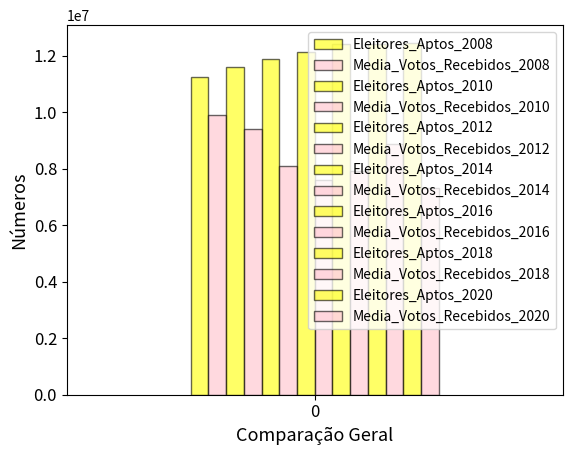

Generate this figure with matplotlib:
import matplotlib.pyplot as plt
import pandas as pd
import seaborn as sns


Eleitores_Aptos_2008 = {'Eleitores': 11259334.0}
Media_Votos_Recebidos_2008 = {'Media': 9896126.0}

Eleitores_Aptos_2010 = {'Eleitores1': 11589763.0}
Media_Votos_Recebidos_2010 = {'Media1': 9395724.0}

Eleitores_Aptos_2012 = {'Eleitores2': 11893309.0}
Media_Votos_Recebidos_2012 = {'Media2': 8089848.0}

Eleitores_Aptos_2014 = {'Eleitores3': 12141145.0}
Media_Votos_Recebidos_2014 = {'Media3': 7592173.0}

Eleitores_Aptos_2016 = {'Eleitores4': 12414879.0}
Media_Votos_Recebidos_2016 = {'Media4': 7902734.0}

Eleitores_Aptos_2018 = {'Eleitores5': 12408340.0}
Media_Votos_Recebidos_2018 = {'Media5': 8887824.0}

Eleitores_Aptos_2020 = {'Eleitores6': 12455812}
Media_Votos_Recebidos_2020 = {'Media6': 7314819.0}

df = {'Eleitores_Aptos_2008': [i for i in Eleitores_Aptos_2008.values()],
      'Media_Votos_Recebidos_2008': [i for i in Media_Votos_Recebidos_2008.values()],
      'Eleitores_Aptos_2010': [i for i in Eleitores_Aptos_2010.values()],
      'Media_Votos_Recebidos_2010': [i for i in Media_Votos_Recebidos_2010.values()],
      'Eleitores_Aptos_2012': [i for i in Eleitores_Aptos_2012.values()],
      'Media_Votos_Recebidos_2012': [i for i in Media_Votos_Recebidos_2012.values()],
      'Eleitores_Aptos_2014': [i for i in Eleitores_Aptos_2014.values()],
      'Media_Votos_Recebidos_2014': [i for i in Media_Votos_Recebidos_2014.values()],
      'Eleitores_Aptos_2016': [i for i in Eleitores_Aptos_2016.values()],
      'Media_Votos_Recebidos_2016': [i for i in Media_Votos_Recebidos_2016.values()],
      'Eleitores_Aptos_2018': [i for i in Eleitores_Aptos_2018.values()],
      'Media_Votos_Recebidos_2018': [i for i in Media_Votos_Recebidos_2018.values()],
      'Eleitores_Aptos_2020': [i for i in Eleitores_Aptos_2020.values()],
      'Media_Votos_Recebidos_2020': [i for i in Media_Votos_Recebidos_2020.values()]}

pd.DataFrame(df).plot.bar(color=['yellow', 'pink'], ec='k', alpha=0.6)
plt.xticks(rotation=360, fontsize=12)
plt.yticks(fontsize=12)
plt.xlabel('Comparação Geral', fontsize=13)
plt.ylabel('Números', fontsize=13)
plt.show()